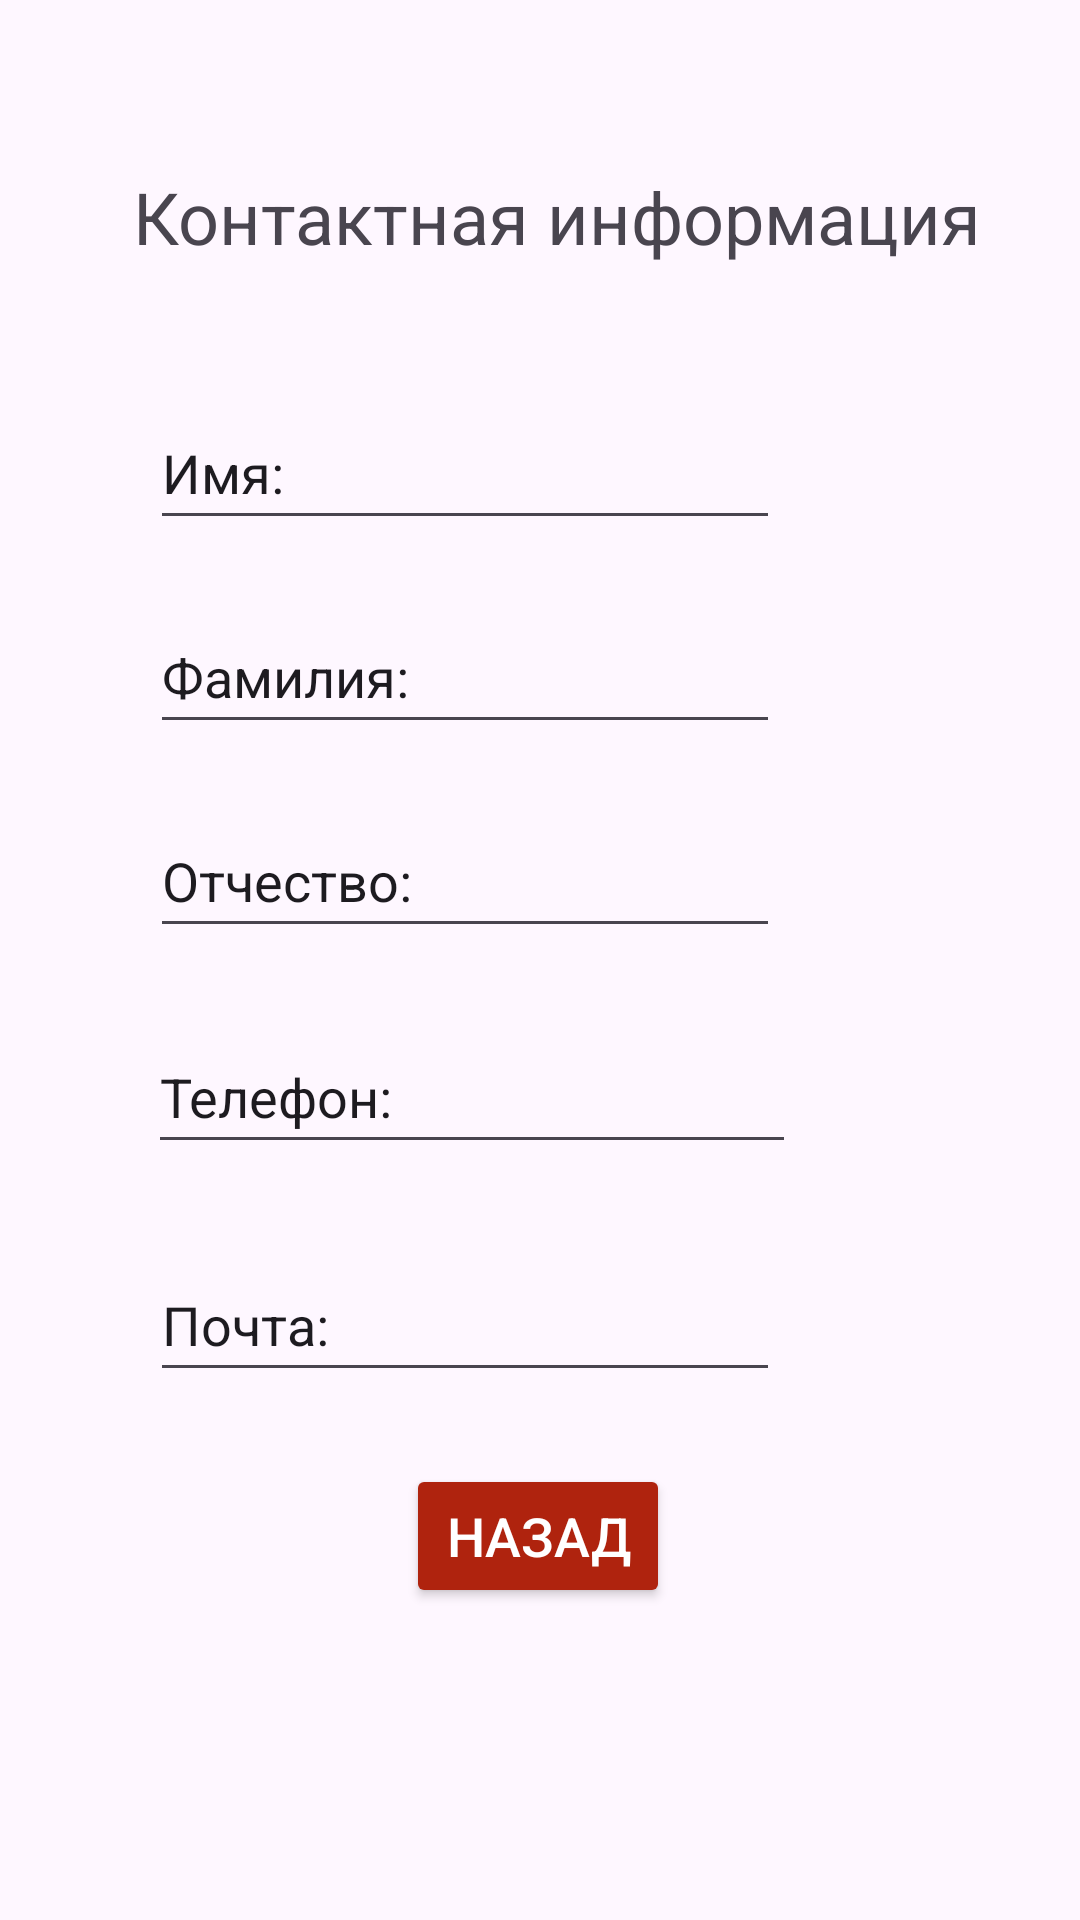

Here is an Android app screen rendered from its layout file. Give the layout XML and the strings, colors and styles it references.
<!-- AndroidManifest.xml: application theme Theme.MyApplicationzzzzzzzzzzzzzzzzzzzzzzzzzzzzzzzzzzzzzz -->
<!-- res/layout/activity_main3.xml -->
<?xml version="1.0" encoding="utf-8"?>
<androidx.constraintlayout.widget.ConstraintLayout xmlns:android="http://schemas.android.com/apk/res/android"
    xmlns:app="http://schemas.android.com/apk/res-auto"
    xmlns:tools="http://schemas.android.com/tools"
    android:id="@+id/main"
    android:layout_width="match_parent"
    android:layout_height="match_parent"
    tools:context=".MainActivity3">

    <TextView
        android:id="@+id/textView4"
        android:layout_width="wrap_content"
        android:layout_height="wrap_content"
        android:layout_marginTop="56dp"
        android:text="Контактная информация"
        android:textSize="24sp"
        app:layout_constraintEnd_toEndOf="parent"
        app:layout_constraintHorizontal_bias="0.576"
        app:layout_constraintStart_toStartOf="parent"
        app:layout_constraintTop_toTopOf="parent" />

    <EditText
        android:id="@+id/editTextText4"
        android:layout_width="216dp"
        android:layout_height="48dp"
        android:layout_marginTop="340dp"
        android:ems="10"
        android:inputType="text"
        android:text="Телефон:"
        app:layout_constraintEnd_toEndOf="parent"
        app:layout_constraintHorizontal_bias="0.343"
        app:layout_constraintStart_toStartOf="parent"
        app:layout_constraintTop_toTopOf="parent" />

    <EditText
        android:id="@+id/editTextText2"
        android:layout_width="wrap_content"
        android:layout_height="48dp"
        android:layout_marginTop="200dp"
        android:ems="10"
        android:inputType="text"
        android:text="Фамилия:"
        app:layout_constraintEnd_toEndOf="parent"
        app:layout_constraintHorizontal_bias="0.333"
        app:layout_constraintStart_toStartOf="parent"
        app:layout_constraintTop_toTopOf="parent" />

    <EditText
        android:id="@+id/editTextText"
        android:layout_width="wrap_content"
        android:layout_height="48dp"
        android:layout_marginTop="132dp"
        android:ems="10"
        android:inputType="text"
        android:text="Имя:"
        app:layout_constraintEnd_toEndOf="parent"
        app:layout_constraintHorizontal_bias="0.333"
        app:layout_constraintStart_toStartOf="parent"
        app:layout_constraintTop_toTopOf="parent" />

    <EditText
        android:id="@+id/editTextText3"
        android:layout_width="wrap_content"
        android:layout_height="48dp"
        android:layout_marginTop="268dp"
        android:ems="10"
        android:inputType="text"
        android:text="Отчество:"
        app:layout_constraintEnd_toEndOf="parent"
        app:layout_constraintHorizontal_bias="0.333"
        app:layout_constraintStart_toStartOf="parent"
        app:layout_constraintTop_toTopOf="parent" />

    <EditText
        android:id="@+id/editTextText5"
        android:layout_width="wrap_content"
        android:layout_height="48dp"
        android:layout_marginTop="416dp"
        android:ems="10"
        android:inputType="text"
        android:text="Почта:"
        app:layout_constraintEnd_toEndOf="parent"
        app:layout_constraintHorizontal_bias="0.333"
        app:layout_constraintStart_toStartOf="parent"
        app:layout_constraintTop_toTopOf="parent" />

    <Button
        android:id="@+id/button4"
        style="@style/CustomButtinStyle"
        android:layout_width="wrap_content"
        android:layout_height="wrap_content"
        android:layout_marginBottom="104dp"
        android:onClick="NavigateTo3"
        android:text="Назад"
        app:layout_constraintBottom_toBottomOf="parent"
        app:layout_constraintEnd_toEndOf="parent"
        app:layout_constraintHorizontal_bias="0.498"
        app:layout_constraintStart_toStartOf="parent" />
</androidx.constraintlayout.widget.ConstraintLayout>
<!-- resources referenced by this layout -->
<resources>
  <style name="CustomButtinStyle">
          <item name="android:layout_width">wrap_content</item>
          <item name="android:layout_height">wrap_content</item>
          <item name="android:backgroundTint">#AF230E</item>
          <item name="background">@drawable/corner</item>
          <item name="android:textColor">#FFFFFF</item>
          <item name="android:padding">10dp</item>
          <item name="android:textSize">18sp</item>
  
      </style>
  <style name="Theme.MyApplicationzzzzzzzzzzzzzzzzzzzzzzzzzzzzzzzzzzzzzz" parent="Base.Theme.MyApplicationzzzzzzzzzzzzzzzzzzzzzzzzzzzzzzzzzzzzzz" />
  <!-- drawable corner (drawable) -->
  <?xml version="1.0" encoding="utf-8"?>
  <shape xmlns:android="http://schemas.android.com/apk/res/android">
          <corners android:radius="10006dp"/>
      <solid android:color="#FD5D5D"/>
  </shape>
  <style name="Base.Theme.MyApplicationzzzzzzzzzzzzzzzzzzzzzzzzzzzzzzzzzzzzzz" parent="Theme.Material3.DayNight.NoActionBar">
          
          
      </style>
</resources>
